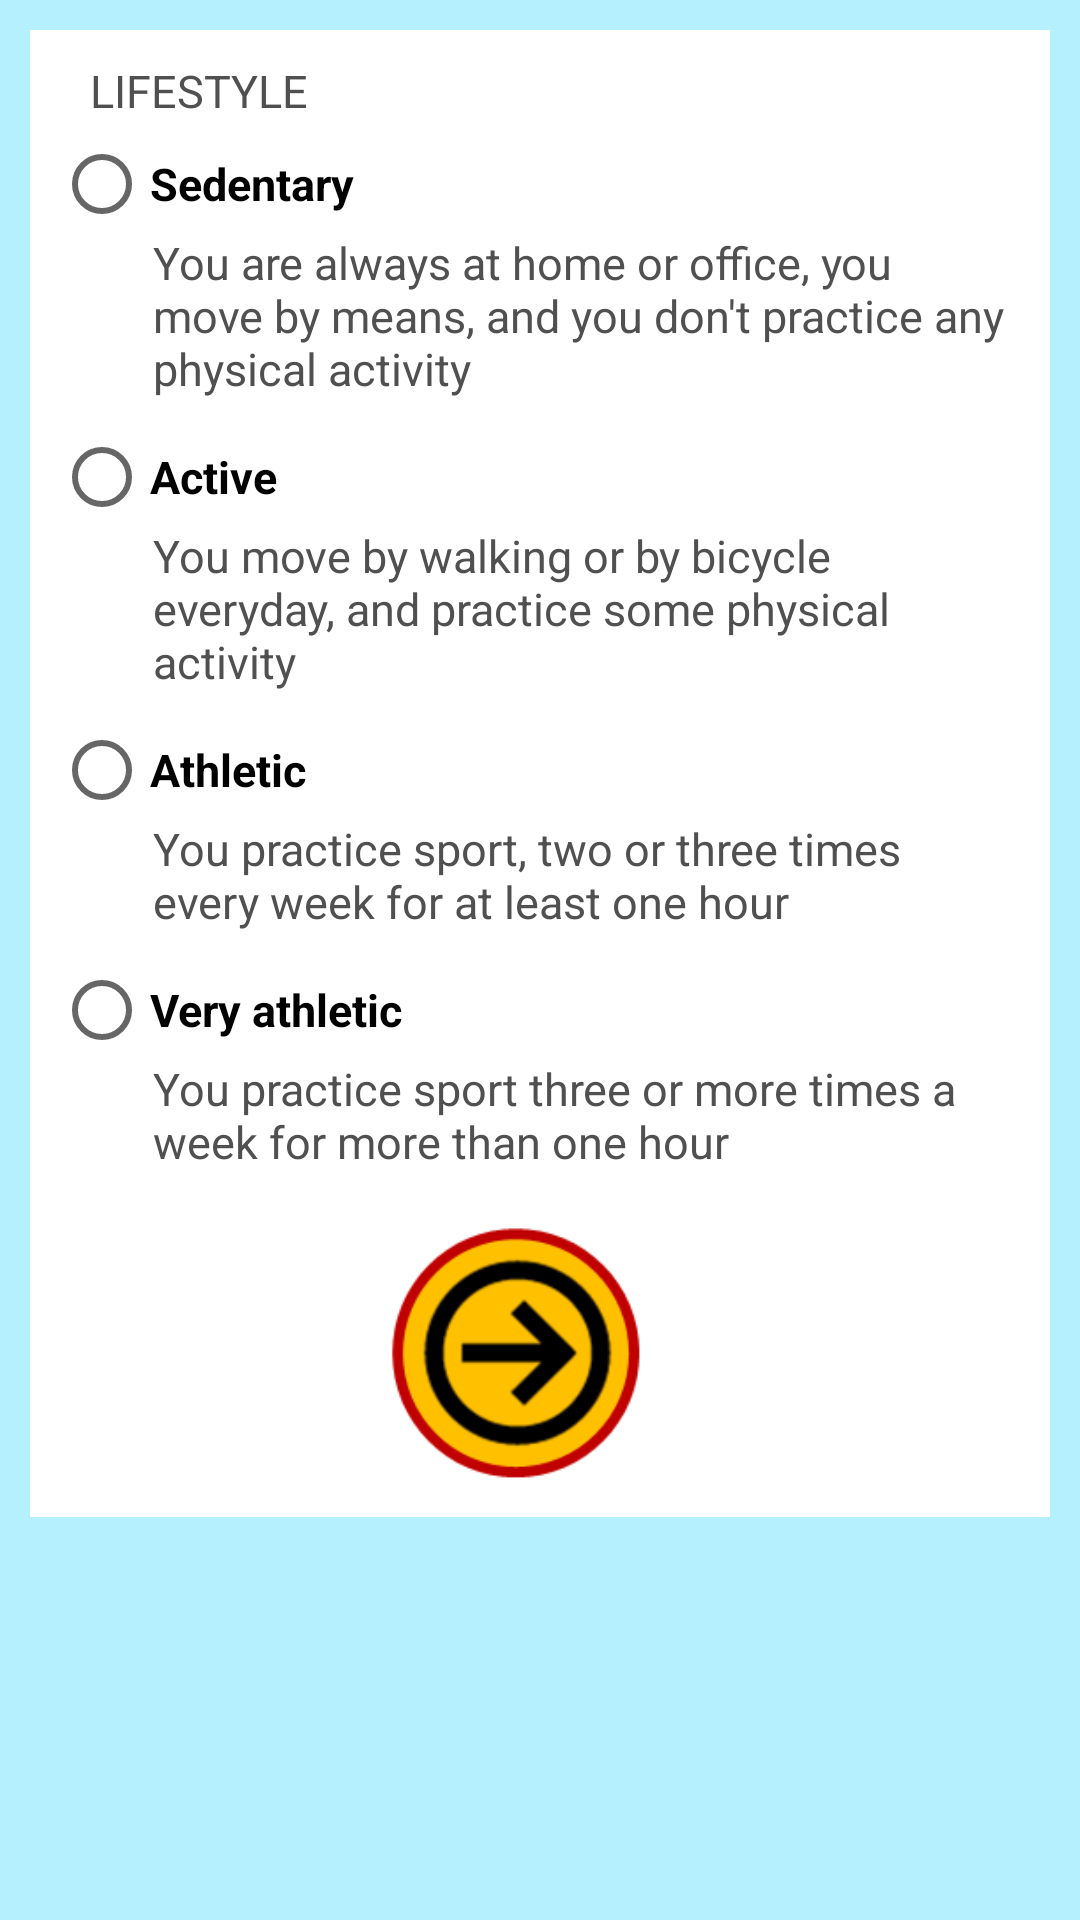

This screen was rendered from an Android layout file. Write that file and the resources it references.
<!-- AndroidManifest.xml: application theme AppTheme -->
<!-- res/layout/user_health.xml -->
<?xml version="1.0" encoding="utf-8"?>
<LinearLayout xmlns:android="http://schemas.android.com/apk/res/android"
    android:layout_width="match_parent"
    android:layout_height="match_parent"
    android:background="@color/very_light_blue"
    android:orientation="vertical">

    <RelativeLayout
        android:layout_width="match_parent"
        android:layout_height="wrap_content"
        android:layout_marginLeft="10dp"
        android:layout_marginRight="10dp"
        android:layout_marginTop="10dp"
        android:background="@color/white"
        android:padding="5dp">


        <TextView
            android:id="@+id/lifeStyle"
            android:layout_width="wrap_content"
            android:layout_height="wrap_content"
            android:layout_marginLeft="15dp"
            android:layout_marginTop="5dp"
            android:text="@string/lifestyle"
            android:textAllCaps="true"
            android:textAppearance="?android:attr/textAppearanceSmall"
            android:textColor="@color/darkGray"
            android:textSize="15sp" />

        <RadioGroup
            android:layout_width="wrap_content"
            android:layout_height="wrap_content"
            android:layout_below="@id/lifeStyle"
            android:layout_marginLeft="3dp"
            android:layout_marginTop="5dp"
            android:orientation="vertical">


            <RadioButton
                android:id="@+id/sedentary"
                android:layout_width="wrap_content"
                android:layout_height="wrap_content"
                android:onClick="onRadioLifeStyle"
                android:text="@string/sedentary"
                android:textSize="15sp"
                android:textStyle="bold" />

            <TextView
                android:layout_width="wrap_content"
                android:layout_height="wrap_content"
                android:layout_marginLeft="33dp"
                android:layout_marginRight="10dp"
                android:text="You are always at home or office, you move by means, and you don't practice any physical activity"
                android:textAppearance="?android:attr/textAppearanceSmall"
                android:textColor="@color/darkGray"
                android:textSize="15sp" />

            <RadioButton
                android:id="@+id/active"
                android:layout_width="wrap_content"
                android:layout_height="wrap_content"
                android:layout_marginTop="10dp"
                android:onClick="onRadioLifeStyle"
                android:text="@string/active"
                android:textSize="15sp"
                android:textStyle="bold" />

            <TextView
                android:layout_width="wrap_content"
                android:layout_height="wrap_content"
                android:layout_marginLeft="33dp"
                android:layout_marginRight="10dp"
                android:text="You move by walking or by bicycle everyday, and practice some physical activity"
                android:textAppearance="?android:attr/textAppearanceSmall"
                android:textColor="@color/darkGray"
                android:textSize="15sp" />

            <RadioButton
                android:id="@+id/athletic"
                android:layout_width="wrap_content"
                android:layout_height="wrap_content"
                android:layout_marginTop="10dp"
                android:onClick="onRadioLifeStyle"
                android:text="@string/athletic"
                android:textSize="15sp"
                android:textStyle="bold" />

            <TextView
                android:layout_width="wrap_content"
                android:layout_height="wrap_content"
                android:layout_marginLeft="33dp"
                android:layout_marginRight="10dp"
                android:text="You practice sport, two or three times every week for at least one hour"
                android:textAppearance="?android:attr/textAppearanceSmall"
                android:textColor="@color/darkGray"
                android:textSize="15sp" />

            <RadioButton
                android:id="@+id/veryAthletic"
                android:layout_width="wrap_content"
                android:layout_height="wrap_content"
                android:layout_marginTop="10dp"
                android:onClick="onRadioLifeStyle"
                android:text="Very athletic"
                android:textSize="15sp"
                android:textStyle="bold" />

            <TextView
                android:layout_width="wrap_content"
                android:layout_height="wrap_content"
                android:layout_marginLeft="33dp"
                android:layout_marginRight="10dp"
                android:text="You practice sport three or more times a week for more than one hour"
                android:textAppearance="?android:attr/textAppearanceSmall"
                android:textColor="@color/darkGray"
                android:textSize="15sp" />

            <ImageButton
                android:id="@+id/userHealthNextButton"
                android:layout_width="100dp"
                android:layout_height="100dp"
                android:layout_alignParentEnd="true"
                android:layout_gravity="center_horizontal"
                android:layout_marginRight="10dp"
                android:layout_marginTop="10dp"
                android:background="@drawable/next_button"
                android:onClick="userHealthNextButton" />

        </RadioGroup>
    </RelativeLayout>


</LinearLayout>
<!-- resources referenced by this layout -->
<resources>
  <color name="darkGray">#505050</color>
  <color name="very_light_blue">#b5f0ff</color>
  <color name="white">#ffffff</color>
  <!-- drawable next_button (drawable) -->
  <?xml version="1.0" encoding="utf-8"?>
  <selector xmlns:android="http://schemas.android.com/apk/res/android">
      <item android:drawable="@drawable/next_pressed" android:state_pressed="true" />
      <item android:drawable="@drawable/next_unpressed" />
  </selector>
  <string name="active">Active</string>
  <string name="athletic">Athletic</string>
  <string name="lifestyle">LifeStyle</string>
  <string name="sedentary">Sedentary</string>
  <style name="AppTheme" parent="Theme.AppCompat">
          
  
      </style>
  <!-- drawable next_pressed: png bitmap (drawable, 22269 bytes) -->
  <!-- drawable next_unpressed: png bitmap (drawable, 9326 bytes) -->
</resources>
